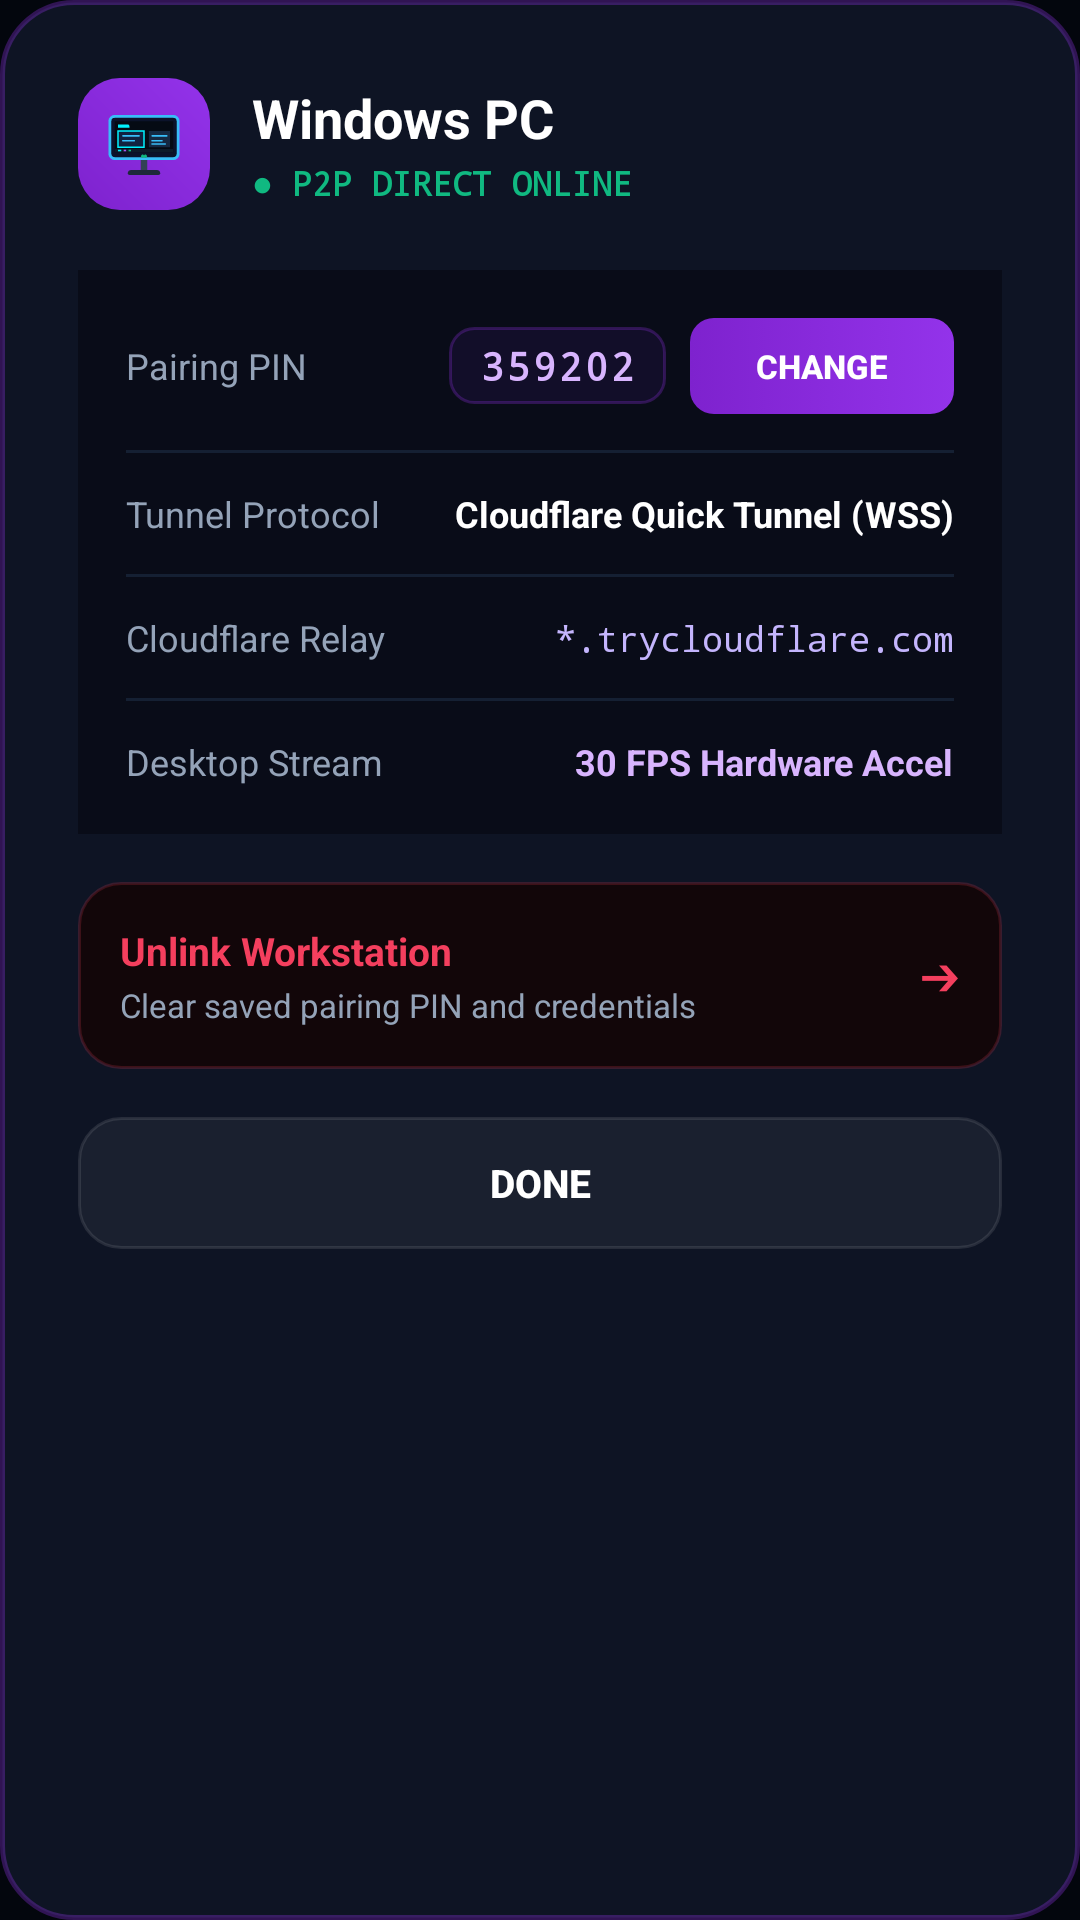

Android layout source for this screen:
<!-- AndroidManifest.xml: application theme Theme.AnoLink -->
<!-- res/layout/dialog_paired_pc_details.xml -->
<?xml version="1.0" encoding="utf-8"?>
<LinearLayout xmlns:android="http://schemas.android.com/apk/res/android"
    android:layout_width="match_parent"
    android:layout_height="wrap_content"
    android:orientation="vertical"
    android:background="@drawable/bg_dialog_cyber"
    android:padding="26dp">

    
    <LinearLayout
        android:layout_width="match_parent"
        android:layout_height="wrap_content"
        android:orientation="horizontal"
        android:gravity="center_vertical"
        android:layout_marginBottom="20dp">

        <ImageView
            android:layout_width="44dp"
            android:layout_height="44dp"
            android:background="@drawable/bg_btn_connect_gradient"
            android:src="@drawable/ic_pc_workstation"
            android:padding="9dp"
            android:contentDescription="Workstation Icon" />

        <LinearLayout
            android:layout_width="0dp"
            android:layout_height="wrap_content"
            android:layout_weight="1"
            android:orientation="vertical"
            android:layout_marginStart="14dp">

            <TextView
                android:id="@+id/tvDetailsPcName"
                android:layout_width="wrap_content"
                android:layout_height="wrap_content"
                android:text="Windows PC"
                android:textSize="18sp"
                android:textStyle="bold"
                android:textColor="#FFFFFF" />

            <TextView
                android:id="@+id/tvDetailsStatusBadge"
                android:layout_width="wrap_content"
                android:layout_height="wrap_content"
                android:text="● P2P DIRECT ONLINE"
                android:textSize="11sp"
                android:textStyle="bold"
                android:fontFamily="monospace"
                android:textColor="#10B981"
                android:layout_marginTop="2dp" />
        </LinearLayout>
    </LinearLayout>

    
    <LinearLayout
        android:layout_width="match_parent"
        android:layout_height="wrap_content"
        android:orientation="vertical"
        android:background="#090C18"
        android:padding="16dp"
        android:layout_marginBottom="16dp">

        
        <LinearLayout
            android:layout_width="match_parent"
            android:layout_height="wrap_content"
            android:orientation="horizontal"
            android:gravity="center_vertical">

            <TextView
                android:layout_width="0dp"
                android:layout_height="wrap_content"
                android:layout_weight="1"
                android:text="Pairing PIN"
                android:textSize="12sp"
                android:textColor="#94A3B8" />

            <TextView
                android:id="@+id/tvDetailsPin"
                android:layout_width="wrap_content"
                android:layout_height="wrap_content"
                android:text="359202"
                android:textSize="13sp"
                android:textStyle="bold"
                android:fontFamily="monospace"
                android:letterSpacing="0.08"
                android:textColor="#D8B4FE"
                android:background="@drawable/bg_pin_display_pill"
                android:paddingHorizontal="10dp"
                android:paddingVertical="4dp" />

            <Button
                android:id="@+id/btnDetailsChangePin"
                android:layout_width="wrap_content"
                android:layout_height="32dp"
                android:text="Change"
                android:textSize="11sp"
                android:textStyle="bold"
                android:textColor="#FFFFFF"
                android:background="@drawable/bg_btn_change_chip"
                android:layout_marginStart="8dp"
                android:paddingHorizontal="12dp"
                android:insetTop="0dp"
                android:insetBottom="0dp"
                android:stateListAnimator="@null" />
        </LinearLayout>

        <View
            android:layout_width="match_parent"
            android:layout_height="1dp"
            android:background="#152033"
            android:layout_marginVertical="12dp" />

        
        <LinearLayout
            android:layout_width="match_parent"
            android:layout_height="wrap_content"
            android:orientation="horizontal">

            <TextView
                android:layout_width="0dp"
                android:layout_height="wrap_content"
                android:layout_weight="1"
                android:text="Tunnel Protocol"
                android:textSize="12sp"
                android:textColor="#94A3B8" />

            <TextView
                android:id="@+id/tvDetailsProtocol"
                android:layout_width="wrap_content"
                android:layout_height="wrap_content"
                android:text="Cloudflare Quick Tunnel (WSS)"
                android:textSize="12sp"
                android:textStyle="bold"
                android:textColor="#FFFFFF" />
        </LinearLayout>

        <View
            android:layout_width="match_parent"
            android:layout_height="1dp"
            android:background="#152033"
            android:layout_marginVertical="12dp" />

        
        <LinearLayout
            android:layout_width="match_parent"
            android:layout_height="wrap_content"
            android:orientation="horizontal">

            <TextView
                android:layout_width="0dp"
                android:layout_height="wrap_content"
                android:layout_weight="1"
                android:text="Cloudflare Relay"
                android:textSize="12sp"
                android:textColor="#94A3B8" />

            <TextView
                android:id="@+id/tvDetailsTunnelUrl"
                android:layout_width="wrap_content"
                android:layout_height="wrap_content"
                android:text="*.trycloudflare.com"
                android:textSize="11.5sp"
                android:fontFamily="monospace"
                android:textColor="#C4B5FD" />
        </LinearLayout>

        <View
            android:layout_width="match_parent"
            android:layout_height="1dp"
            android:background="#152033"
            android:layout_marginVertical="12dp" />

        
        <LinearLayout
            android:layout_width="match_parent"
            android:layout_height="wrap_content"
            android:orientation="horizontal">

            <TextView
                android:layout_width="0dp"
                android:layout_height="wrap_content"
                android:layout_weight="1"
                android:text="Desktop Stream"
                android:textSize="12sp"
                android:textColor="#94A3B8" />

            <TextView
                android:layout_width="wrap_content"
                android:layout_height="wrap_content"
                android:text="30 FPS Hardware Accel"
                android:textSize="12sp"
                android:textStyle="bold"
                android:textColor="#D8B4FE" />
        </LinearLayout>
    </LinearLayout>

    
    <LinearLayout
        android:id="@+id/btnDetailsForgetPc"
        android:layout_width="match_parent"
        android:layout_height="wrap_content"
        android:orientation="horizontal"
        android:gravity="center_vertical"
        android:background="@drawable/bg_danger_tile"
        android:padding="14dp"
        android:clickable="true"
        android:focusable="true"
        android:layout_marginBottom="16dp">

        <LinearLayout
            android:layout_width="0dp"
            android:layout_height="wrap_content"
            android:layout_weight="1"
            android:orientation="vertical">

            <TextView
                android:layout_width="wrap_content"
                android:layout_height="wrap_content"
                android:text="Unlink Workstation"
                android:textSize="13sp"
                android:textStyle="bold"
                android:textColor="#F43F5E" />

            <TextView
                android:layout_width="wrap_content"
                android:layout_height="wrap_content"
                android:text="Clear saved pairing PIN and credentials"
                android:textSize="11sp"
                android:textColor="#94A3B8"
                android:layout_marginTop="2dp" />
        </LinearLayout>

        <TextView
            android:layout_width="wrap_content"
            android:layout_height="wrap_content"
            android:text="➔"
            android:textSize="14sp"
            android:textColor="#F43F5E"
            android:layout_marginStart="8dp" />
    </LinearLayout>

    
    <Button
        android:id="@+id/btnDetailsClose"
        android:layout_width="match_parent"
        android:layout_height="44dp"
        android:text="Done"
        android:textSize="13sp"
        android:textStyle="bold"
        android:textColor="#FFFFFF"
        android:background="@drawable/bg_btn_secondary_cyber"
        android:stateListAnimator="@null" />

</LinearLayout>
<!-- resources referenced by this layout -->
<resources>
  <!-- drawable bg_btn_change_chip (drawable) -->
  <?xml version="1.0" encoding="utf-8"?>
  <selector xmlns:android="http://schemas.android.com/apk/res/android">
      <item android:state_pressed="true">
          <shape android:shape="rectangle">
              <gradient
                  android:type="linear"
                  android:angle="0"
                  android:startColor="#6B21A8"
                  android:endColor="#7E22CE" />
              <corners android:radius="8dp" />
          </shape>
      </item>
      <item>
          <shape android:shape="rectangle">
              <gradient
                  android:type="linear"
                  android:angle="0"
                  android:startColor="#7E22CE"
                  android:endColor="#9333EA" />
              <corners android:radius="8dp" />
          </shape>
      </item>
  </selector>
  <!-- drawable bg_btn_connect_gradient (drawable) -->
  <?xml version="1.0" encoding="utf-8"?>
  <shape xmlns:android="http://schemas.android.com/apk/res/android"
      android:shape="rectangle">
      <gradient
          android:type="linear"
          android:angle="45"
          android:startColor="#7E22CE"
          android:endColor="#9333EA" />
      <corners android:radius="14dp" />
  </shape>
  <!-- drawable bg_btn_secondary_cyber (drawable) -->
  <?xml version="1.0" encoding="utf-8"?>
  <selector xmlns:android="http://schemas.android.com/apk/res/android">
      <item android:state_pressed="true">
          <shape android:shape="rectangle">
              <solid android:color="#20FFFFFF" />
              <corners android:radius="14dp" />
              <stroke android:width="1dp" android:color="#35FFFFFF" />
          </shape>
      </item>
      <item>
          <shape android:shape="rectangle">
              <solid android:color="#0DFFFFFF" />
              <corners android:radius="14dp" />
              <stroke android:width="1dp" android:color="#1AFFFFFF" />
          </shape>
      </item>
  </selector>
  <!-- drawable bg_danger_tile (drawable) -->
  <?xml version="1.0" encoding="utf-8"?>
  <selector xmlns:android="http://schemas.android.com/apk/res/android">
      <item android:state_pressed="true">
          <shape android:shape="rectangle">
              <solid android:color="#35F43F5E" />
              <corners android:radius="14dp" />
              <stroke android:width="1dp" android:color="#80F43F5E" />
          </shape>
      </item>
      <item>
          <shape android:shape="rectangle">
              <solid android:color="#120609" />
              <corners android:radius="14dp" />
              <stroke android:width="1dp" android:color="#30F43F5E" />
          </shape>
      </item>
  </selector>
  <!-- drawable bg_dialog_cyber (drawable) -->
  <?xml version="1.0" encoding="utf-8"?>
  <shape xmlns:android="http://schemas.android.com/apk/res/android"
      android:shape="rectangle">
      <solid android:color="#0E1424" />
      <corners android:radius="24dp" />
      <stroke
          android:width="1.5dp"
          android:color="#509333EA" />
  </shape>
  <!-- drawable bg_pin_display_pill (drawable) -->
  <?xml version="1.0" encoding="utf-8"?>
  <shape xmlns:android="http://schemas.android.com/apk/res/android"
      android:shape="rectangle">
      <solid android:color="#120E29" />
      <corners android:radius="8dp" />
      <stroke
          android:width="1dp"
          android:color="#459333EA" />
  </shape>
  <!-- drawable ic_pc_workstation: vector/xml drawable (drawable, 2131 chars, omitted) -->
  <style name="Theme.AnoLink" parent="Theme.Material3.Dark.NoActionBar">
          <item name="colorPrimary">@color/primary</item>
          <item name="android:windowBackground">@color/bg_dark</item>
          <item name="android:statusBarColor">@color/bg_dark</item>
      </style>
  <color name="primary">#9333EA</color>
  <color name="bg_dark">#03060D</color>
</resources>
